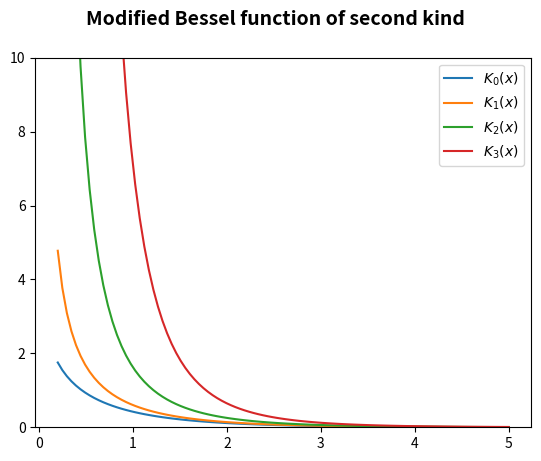

Generate this figure with matplotlib:
#
# The scipy.special module includes a large number of Bessel-functions
#
import matplotlib.pyplot as plt
import numpy as np
from scipy.special import kn

fig, ax = plt.subplots()

# Bessel's equation arises when finding separable solutions to Laplace's equation and the Helmholtz
# equation in cylindrical or spherical coordinates. Bessel functions are therefore especially important 
# for many problems of wave propagation and static potentials. 
x = np.linspace(0.2, 5, 100)
fig.suptitle('Modified Bessel function of second kind', fontsize=14, fontweight='bold')

plt.ylim((0, 10))

for n in range(4):
    label = r"$K_{}(x)$".format(n)
    ax.plot(x, kn(n, x), label=label)
ax.legend();
plt.show()
